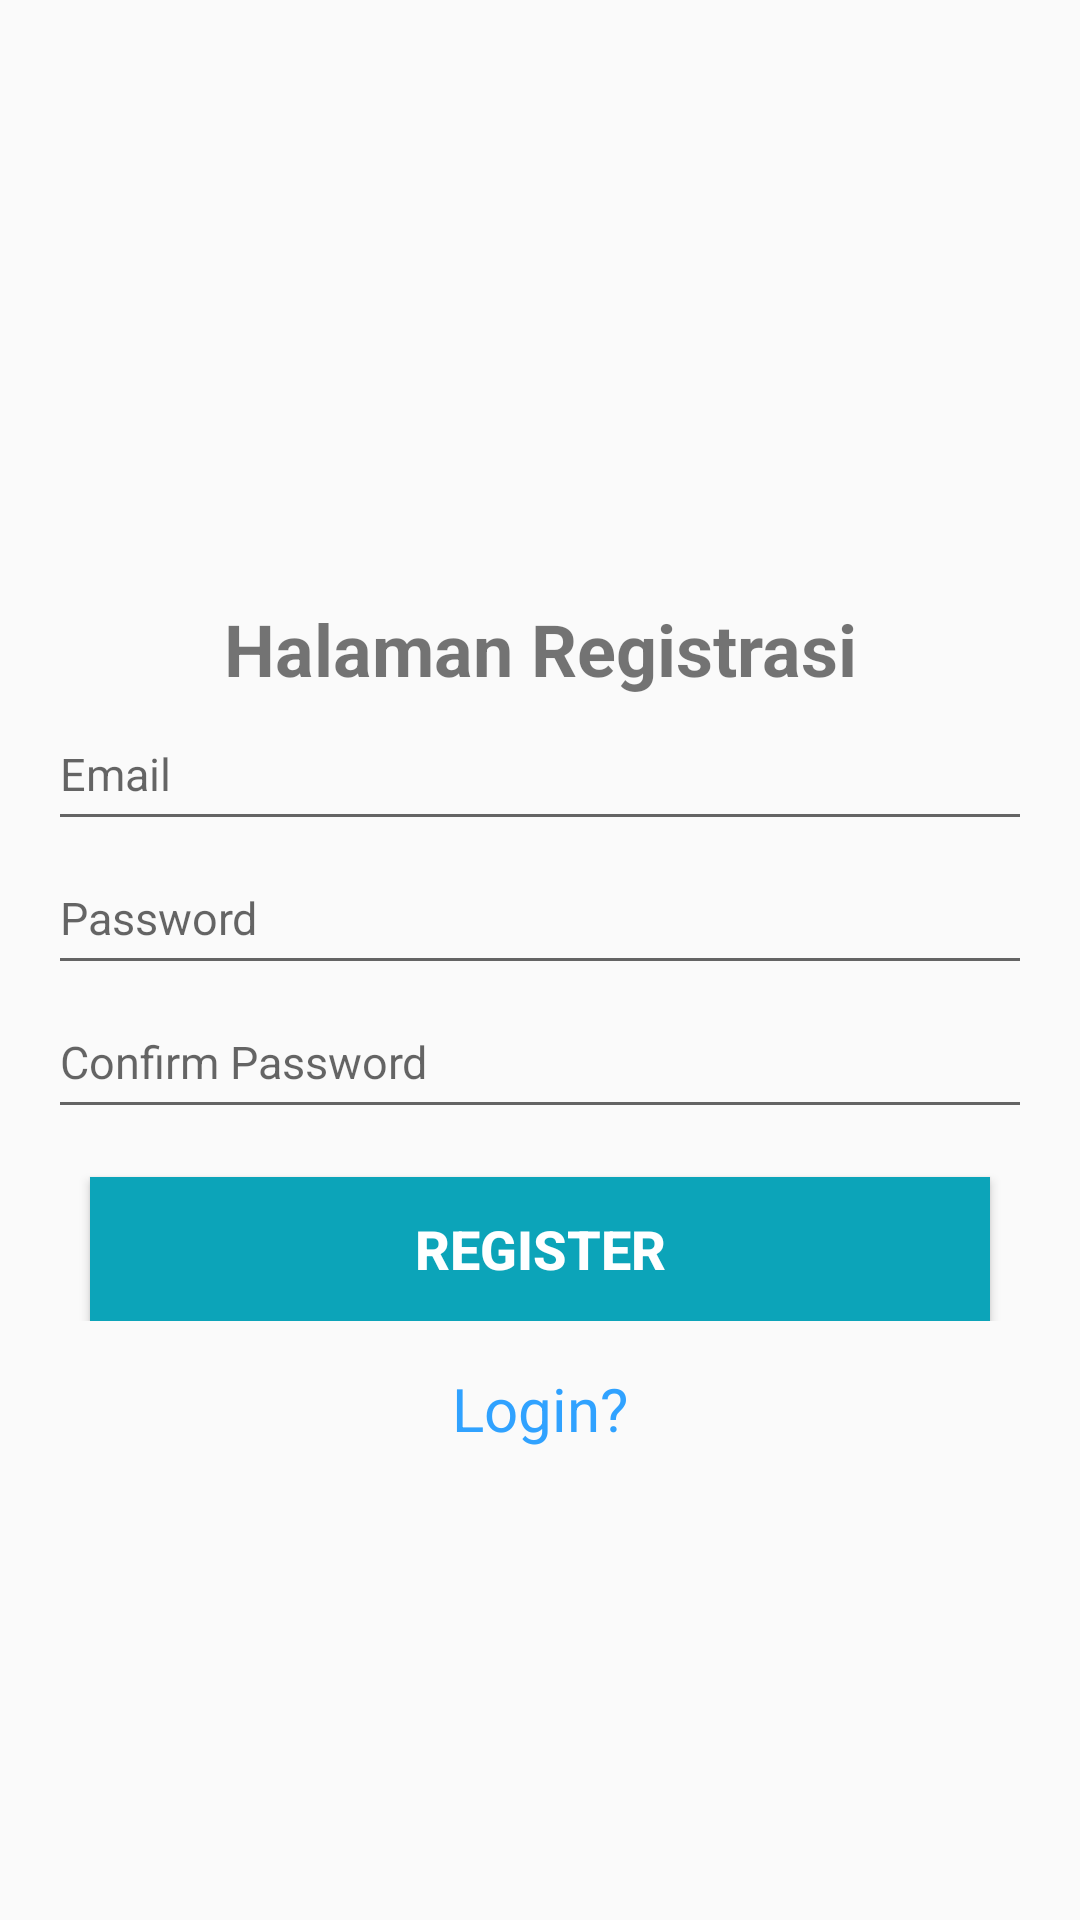

Android layout source for this screen:
<!-- AndroidManifest.xml: application theme Theme.CapstoneShelters -->
<!-- res/layout/activity_register.xml -->
<?xml version="1.0" encoding="utf-8"?>
<androidx.constraintlayout.widget.ConstraintLayout xmlns:android="http://schemas.android.com/apk/res/android"
    xmlns:app="http://schemas.android.com/apk/res-auto"
    xmlns:tools="http://schemas.android.com/tools"
    android:layout_width="match_parent"
    android:layout_height="match_parent"
    tools:context=".auth.RegisterActivity">

    <LinearLayout
        android:id="@+id/linearLayout2"
        android:layout_width="match_parent"
        android:layout_height="wrap_content"
        android:orientation="vertical"
        android:padding="8dp"
        app:layout_constraintBottom_toBottomOf="parent"
        app:layout_constraintEnd_toEndOf="parent"
        app:layout_constraintStart_toStartOf="parent"
        app:layout_constraintTop_toTopOf="parent">

        <TextView
            android:id="@+id/tv_login"
            android:layout_width="match_parent"
            android:layout_height="wrap_content"
            android:text="Halaman Registrasi"
            android:textAlignment="center"
            android:textSize="24sp"
            android:textStyle="bold"
            app:layout_constraintBottom_toBottomOf="parent"
            app:layout_constraintEnd_toEndOf="parent"
            app:layout_constraintStart_toStartOf="parent"
            app:layout_constraintTop_toTopOf="parent" />

        <EditText
            android:id="@+id/edtEmail"
            android:layout_width="match_parent"
            android:layout_height="wrap_content"
            android:layout_marginStart="8dp"
            android:layout_marginEnd="8dp"
            android:hint="Email"
            android:minHeight="48dp"
            android:textSize="15sp"
            app:layout_constraintEnd_toEndOf="parent"
            app:layout_constraintStart_toStartOf="parent"
            app:layout_constraintTop_toBottomOf="@+id/tv_login" />

        <EditText
            android:id="@+id/edt_password"
            android:layout_width="match_parent"
            android:layout_height="wrap_content"
            android:layout_marginStart="8dp"
            android:layout_marginEnd="8dp"
            android:hint="Password"
            android:inputType="textPassword"
            android:minHeight="48dp"
            android:textSize="15sp"
            app:layout_constraintEnd_toEndOf="parent"
            app:layout_constraintStart_toStartOf="parent"
            app:layout_constraintTop_toBottomOf="@+id/tv_login" />

        <EditText
            android:id="@+id/edt_con_password"
            android:layout_width="match_parent"
            android:layout_height="wrap_content"
            android:layout_marginStart="8dp"
            android:layout_marginEnd="8dp"
            android:hint="Confirm Password"
            android:inputType="textPassword"
            android:minHeight="48dp"
            android:textSize="15sp"
            app:layout_constraintEnd_toEndOf="parent"
            app:layout_constraintStart_toStartOf="parent"
            app:layout_constraintTop_toBottomOf="@+id/edt_username" />

        <Button
            android:id="@+id/btn_register"
            android:layout_width="300dp"
            android:layout_height="wrap_content"
            android:layout_gravity="center"
            android:layout_marginTop="16dp"
            android:background="#0CA4B9"
            android:text="Register"
            android:textColor="@color/white"
            android:textSize="18sp"
            android:textStyle="bold"
            app:layout_constraintEnd_toEndOf="parent"
            app:layout_constraintStart_toStartOf="parent"
            app:layout_constraintTop_toBottomOf="@+id/edt_password" />
    </LinearLayout>

    <TextView
        android:id="@+id/tv_move_login"
        android:layout_width="match_parent"
        android:layout_height="15dp"
        android:text="Login?"
        android:textAlignment="center"
        android:textColor="#30A2FF"
        android:textSize="20sp"
        app:layout_constraintBottom_toBottomOf="parent"
        app:layout_constraintEnd_toEndOf="parent"
        app:layout_constraintHeight="wrap_content"
        app:layout_constraintHorizontal_bias="0.0"
        app:layout_constraintStart_toStartOf="parent"
        app:layout_constraintTop_toBottomOf="@+id/linearLayout2"
        app:layout_constraintVertical_bias="0.047" />

    <ProgressBar
        android:id="@+id/progress_bar_register"
        android:layout_width="wrap_content"
        android:layout_height="wrap_content"
        android:visibility="gone"
        app:layout_constraintBottom_toBottomOf="parent"
        app:layout_constraintEnd_toEndOf="parent"
        app:layout_constraintStart_toStartOf="parent"
        app:layout_constraintTop_toTopOf="parent" />
</androidx.constraintlayout.widget.ConstraintLayout>
<!-- resources referenced by this layout -->
<resources>
  <style name="Theme.CapstoneShelters" parent="Theme.AppCompat.Light.DarkActionBar">
          
          <item name="colorPrimary">@color/purple_500</item>
          <item name="colorPrimaryDark">@color/purple_700</item>
          <item name="colorAccent">@color/teal_200</item>
          
      </style>
  <!-- not gathered from this repository: default colours our renderer supplied (Android Studio template values) -->
  <color name="purple_500">#FF6200EE</color>
  <color name="purple_700">#FF3700B3</color>
  <color name="teal_200">#FF03DAC5</color>
  <color name="white">#FFFFFFFF</color>
</resources>
